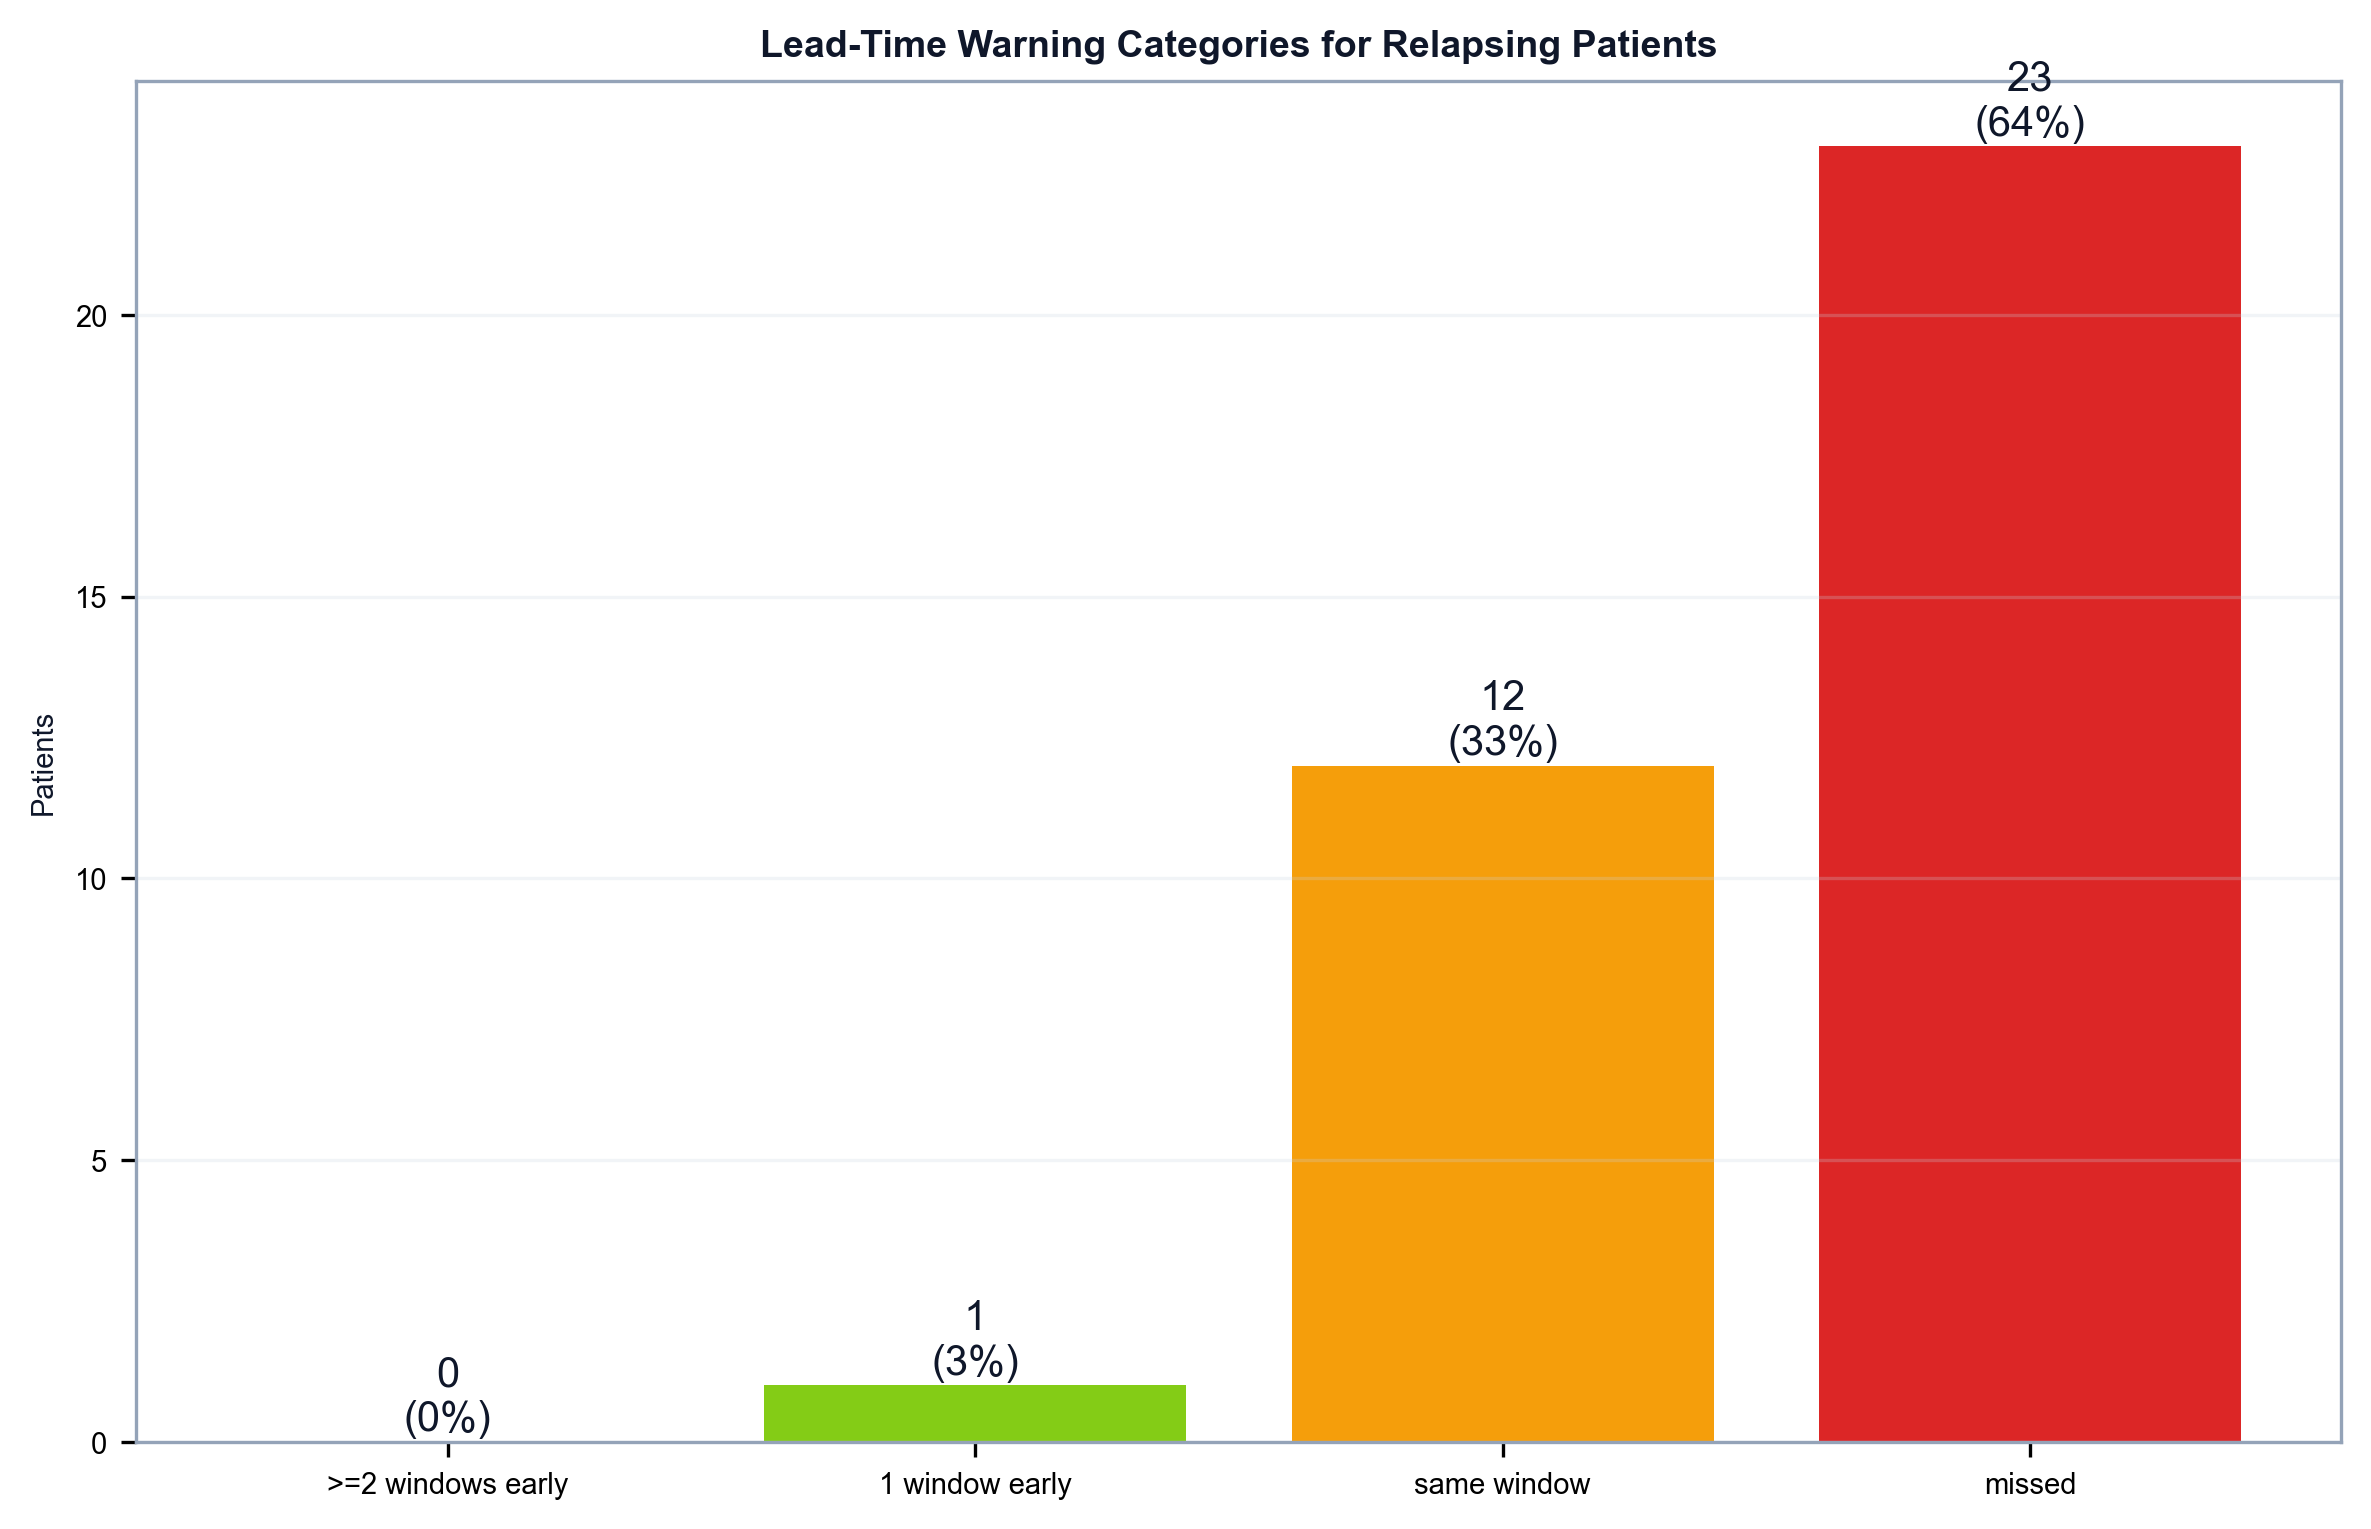

The data file committed next to this chart (first rows):
Patient_ID, Event_Index, Lead_Windows, Category
210309, 2, , missed
210315, 1, , missed
210318, 1, , missed
210401, 0, 0.0, same window
210402, 1, , missed
210417, 1, 1.0, 1 window early
210422, 0, 0.0, same window
210426, 2, , missed
210433, 0, 0.0, same window
210441, 0, , missed
210446, 0, 0.0, same window
210463, 0, , missed
210505, 1, , missed
210514, 1, , missed
210529, 0, 0.0, same window
210603, 1, , missed
210604, 0, , missed
210612, 0, 0.0, same window
210619, 0, , missed
210621, 0, 0.0, same window
210624, 0, , missed
210714, 0, , missed
210718, 0, , missed
210720, 1, , missed
210741, 0, -1.0, missed
210749, 0, -1.0, missed
210750, 0, 0.0, same window
210752, 0, 0.0, same window
210813, 0, 0.0, same window
210817, 0, 0.0, same window
210825, 0, , missed
210850, 0, -1.0, missed
210901, 0, , missed
210909, 0, 0.0, same window
210924, 0, , missed
210930, 0, , missed
